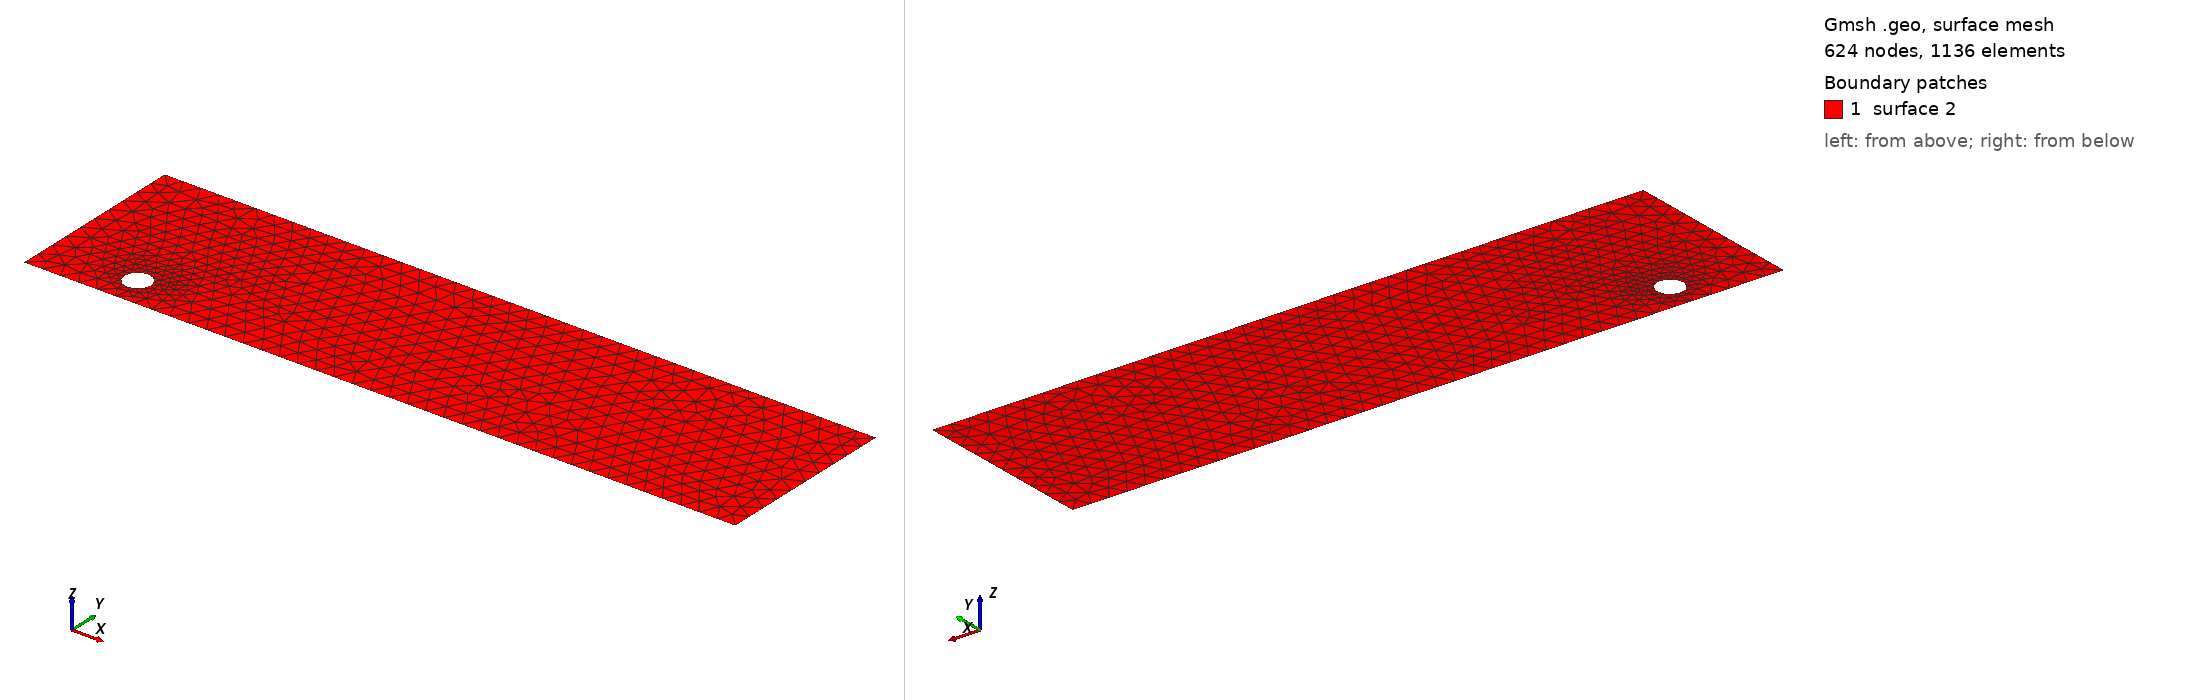

Gmsh geometry script, surface-meshed: 624 nodes, 1136 surface elements. Boundary patches (legend numbers): 1 surface 2. Left view from above one corner, right view from below the opposite corner. The script declares no physical surfaces, so the legend lists its geometric surfaces. The drawing asked Gmsh for element sizes between 1% and 20% of the model's largest extent; the script's own settings can give other sizes.

=== cad_231.geo (drawn) ===
//+
SetFactory("OpenCASCADE");
//+
Point(1) = {0.300736, -4.185850, 0.000000, 1.000000};
//+
Point(2) = {38.358498, -4.185850, 0.000000, 1.000000};
//+
Point(3) = {38.358498, 5.601003, 0.000000, 1.000000};
//+
Point(4) = {0.300736, 5.601003, 0.000000, 1.000000};
//+
Line(1) = {4, 1};
//+
Line(2) = {1, 2};
//+
Line(3) = {2, 3};
//+
Line(4) = {3, 4};
//+
Curve Loop(1) = {1, 2, 3, 4};
//+
Point(6) = {5.806607, -2.516606, 0.000000, 0.070334};
//+
Point(5) = {5.103270, -2.516606, 0.000000, 0.070334};
//+
Point(7) = {4.751602, -1.907498, 0.000000, 0.070334};
//+
Point(8) = {4.751602, -3.125713, 0.000000, 0.070334};
//+
Ellipse(5) = {6, 5, 7, 7};
//+
Ellipse(6) = {7, 5, 8, 8};
//+
Ellipse(7) = {8, 5, 6, 6};
//+
Curve Loop(2) = {5, 6, 7};
//+
Plane Surface(2) = {1, 2};
//+
Physical Curve("INFLOW", 100) = {1};
//+
Physical Curve("OUTFLOW", 101) = {3};
//+
Physical Curve("WALL_BOUNDARY", 102) = {2, 4};
//+
Physical Curve("OBSTACLE", 103) = {5, 6, 7};
